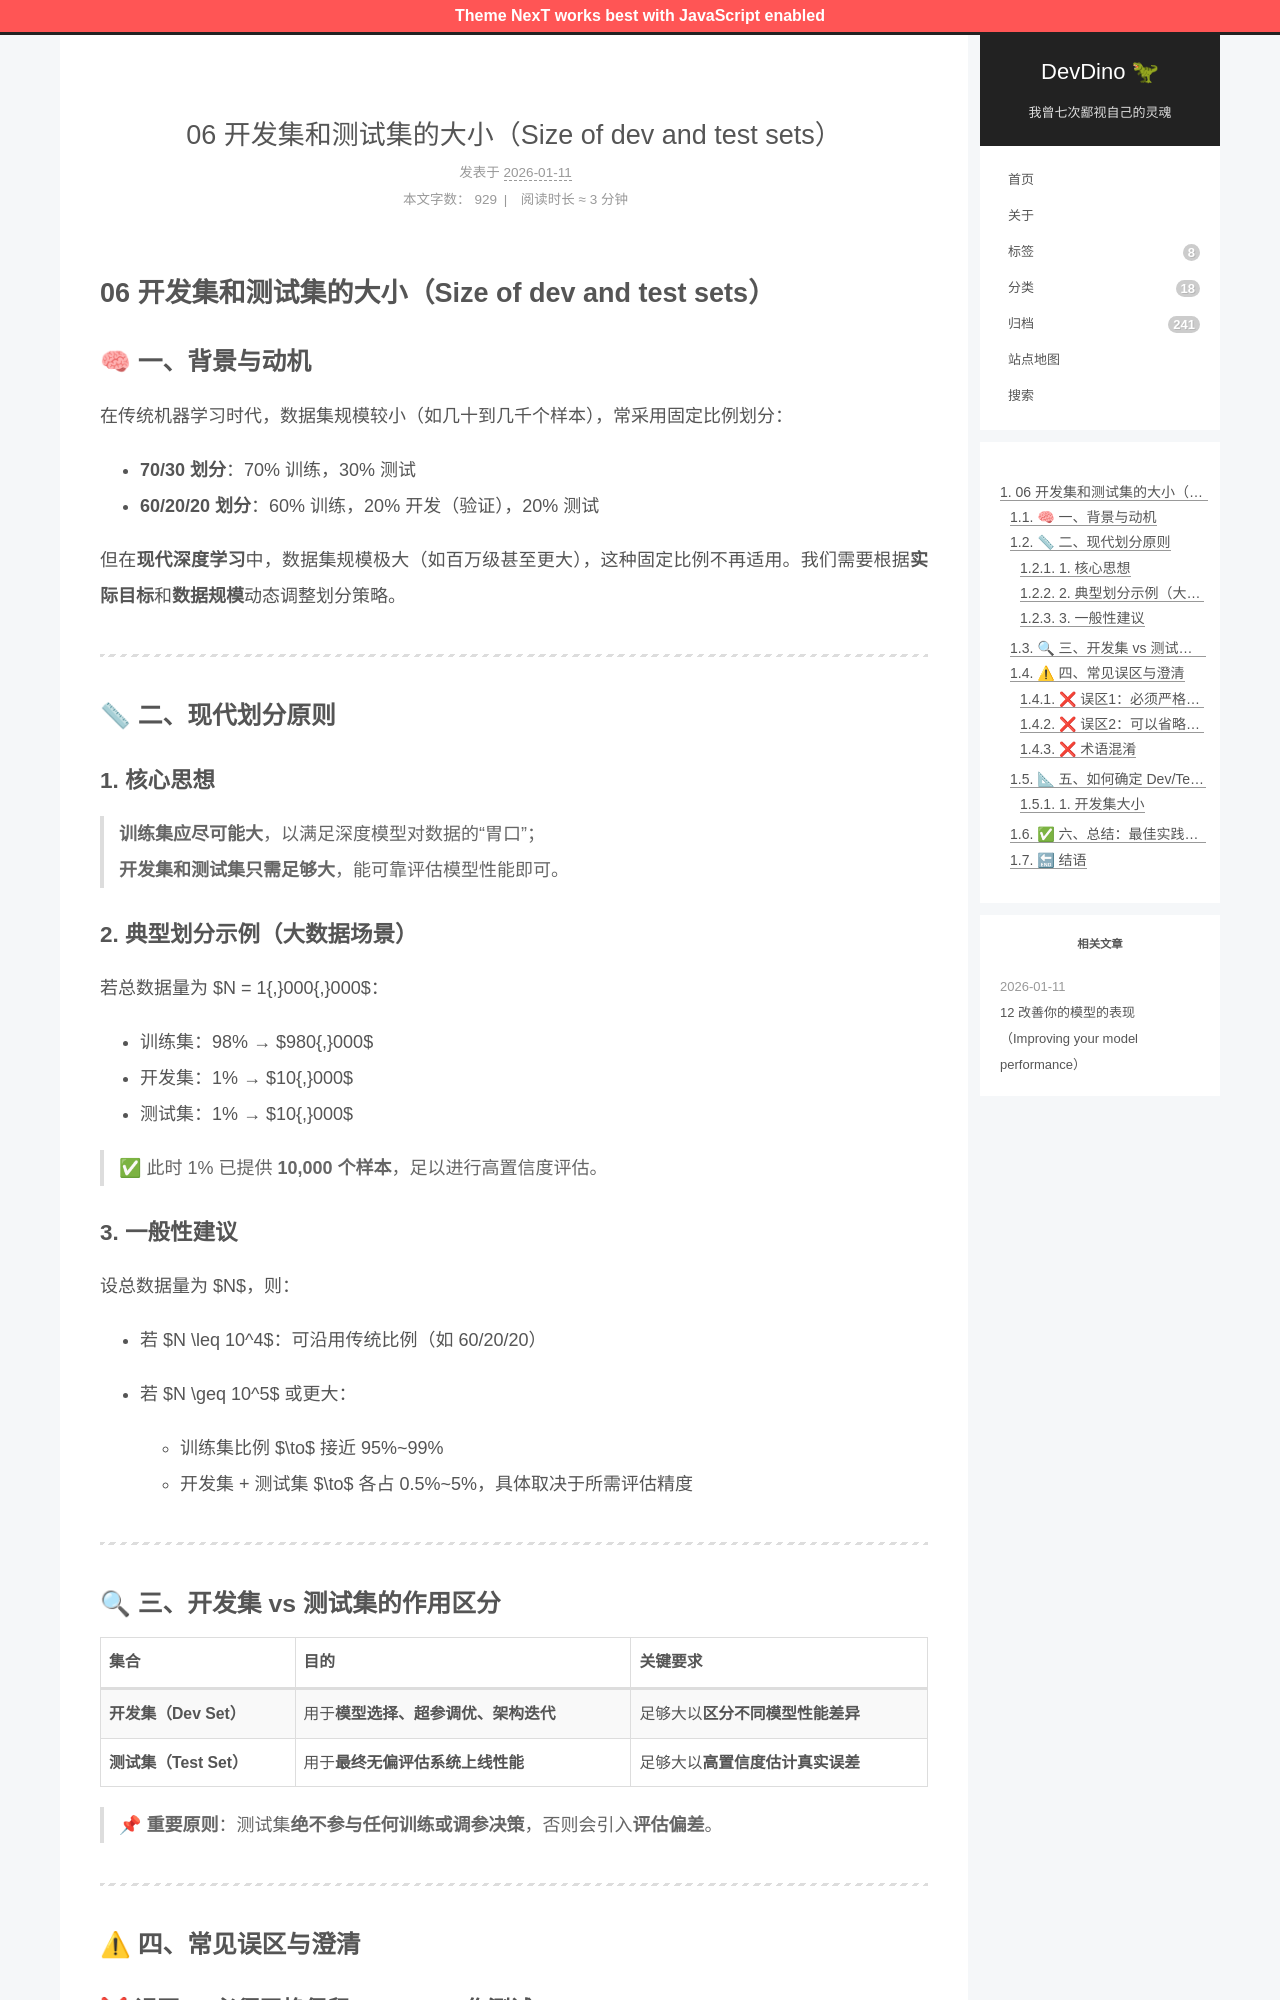

repository: afetmin/blog · page: 机器学习策略1/06 开发集和测试集的大小（Size of dev and test sets）/index.html · generator: jekyll

---
title: 06 开发集和测试集的大小（Size of dev and test sets）
date: 2026-01-11T15:14:54Z
lastmod: 2026-01-11T15:18:00Z
categories: 机器学习策略
---

# 06 开发集和测试集的大小（Size of dev and test sets）

## 🧠 一、背景与动机

在传统机器学习时代，数据集规模较小（如几十到几千个样本），常采用固定比例划分：

- **70/30 划分**：70% 训练，30% 测试
- **60/20/20 划分**：60% 训练，20% 开发（验证），20% 测试

但在**现代深度学习**中，数据集规模极大（如百万级甚至更大），这种固定比例不再适用。我们需要根据**实际目标**和**数据规模**动态调整划分策略。

---

## 📏 二、现代划分原则

### 1. **核心思想**

> **训练集应尽可能大**，以满足深度模型对数据的“胃口”；  
> **开发集和测试集只需足够大**，能可靠评估模型性能即可。

### 2. **典型划分示例（大数据场景）**

若总数据量为 $N = 1{,}000{,}000$：

- 训练集：98% → $980{,}000$
- 开发集：1% → $10{,}000$
- 测试集：1% → $10{,}000$

> ✅ 此时 1% 已提供 **10,000 个样本**，足以进行高置信度评估。

### 3. **一般性建议**

设总数据量为 $N$，则：

- 若 $N \leq 10^4$：可沿用传统比例（如 60/20/20）
- 若 $N \geq 10^5$ 或更大：

  - 训练集比例 $\to$ 接近 95%~99%
  - 开发集 + 测试集 $\to$ 各占 0.5%~5%，具体取决于所需评估精度

---
